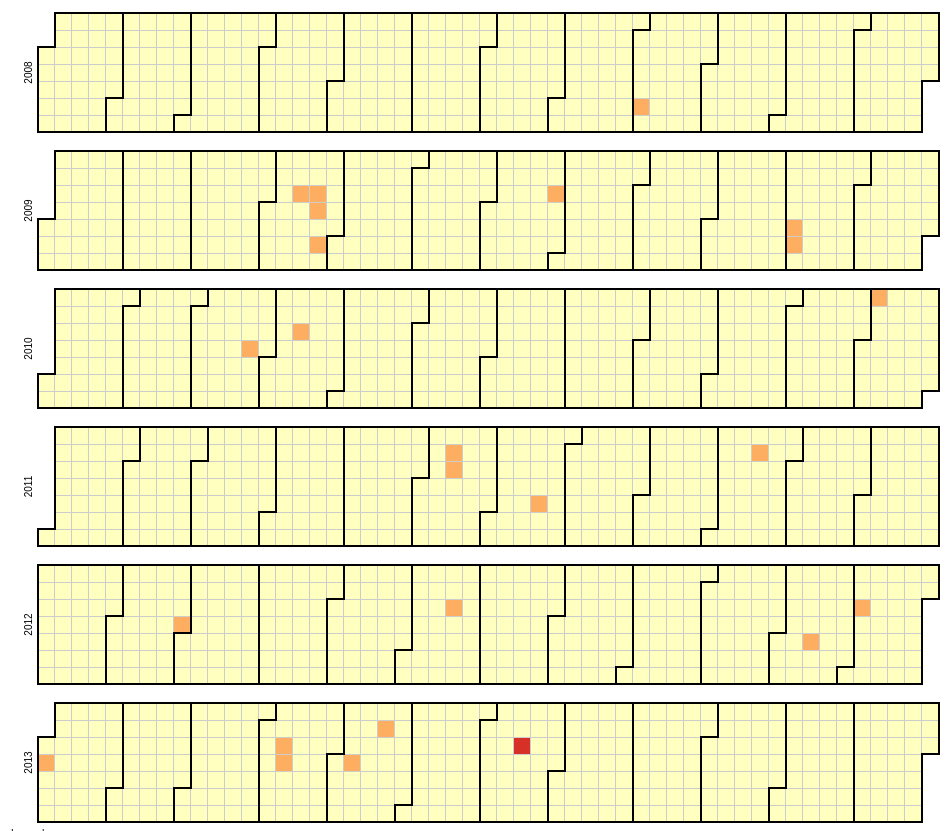
D3 v3 page, settled after 480 driven frames (8 s of simulated time); the page loaded 1 data file(s).


 
var width = 960,
height = 136,
cellSize = 17; // cell size
 
var day = d3.time.format("%w"),
week = d3.time.format("%U"),
percent = d3.format(".1%"),
format = d3.time.format("%Y-%m-%d");
 
var color = d3.scale.quantize()
.domain([-.05, .05])
.range(d3.range(11).map(function(d) { return "q" + d + "-11"; }));
 
var svg = d3.select("body").selectAll("svg")
.data(d3.range(2008, 2014))
.enter().append("svg")
.attr("width", width)
.attr("height", height)
.attr("class", "RdYlGn")
.append("g")
.attr("transform", "translate(" + ((width - cellSize * 53) / 2) + "," + (height - cellSize * 7 - 1) + ")");
 
svg.append("text")
.attr("transform", "translate(-6," + cellSize * 3.5 + ")rotate(-90)")
.style("text-anchor", "middle")
.text(function(d) { return d; });
 
var rect = svg.selectAll(".day")
.data(function(d) { return d3.time.days(new Date(d, 0, 1), new Date(d + 1, 0, 1)); })
.enter().append("rect")
.attr("class", "day")
.attr("width", cellSize)
.attr("height", cellSize)
.attr("x", function(d) { return week(d) * cellSize; })
.attr("y", function(d) { return day(d) * cellSize; })
.datum(format);
 
rect.append("title")
.text(function(d) { return d; });
 
svg.selectAll(".month")
.data(function(d) { return d3.time.months(new Date(d, 0, 1), new Date(d + 1, 0, 1)); })
.enter().append("path")
.attr("class", "month")
.attr("d", monthPath);
 
d3.csv("biodata.csv", function(error, csv) {
var data = d3.nest()
.key(function(d) { return d.Date; })
.rollup(function(d) {
    /**return (d[0].Close - d[0].Open) / d[0].Open; */
    if(d[0].Type == "sick")
        return -0.02;
    else if(d[0].Type == "sperm")
        return -0.04;
    else
        return -0.1; 
})
.map(csv);
 
rect.filter(function(d) { return d in data; })
.attr("class", function(d) { return "day " + color(data[d]); })
.select("title")
.text(function(d) { return d + ": " + percent(data[d]); });
});
 
function monthPath(t0) {
var t1 = new Date(t0.getFullYear(), t0.getMonth() + 1, 0),
d0 = +day(t0), w0 = +week(t0),
d1 = +day(t1), w1 = +week(t1);
return "M" + (w0 + 1) * cellSize + "," + d0 * cellSize
+ "H" + w0 * cellSize + "V" + 7 * cellSize
+ "H" + w1 * cellSize + "V" + (d1 + 1) * cellSize
+ "H" + (w1 + 1) * cellSize + "V" + 0
+ "H" + (w0 + 1) * cellSize + "Z";
}
 
//d3.select(self.frameElement).style("height", "2910px");
 


### data: biodata.csv
Date, Type
2008-09-05, sick
2009-04-14, sick
2009-04-21, sick
2009-04-22, sick
2009-04-24, sick
2009-07-28, sick
2009-11-05, sick
2009-11-06, sick
2010-03-24, sick
2010-04-13, sick
2010-12-05, sick
2011-06-13, sick
2011-06-14, sick
2011-07-21, sick
2011-10-17, sick
2012-02-29, sick
2012-06-19, sick
2012-11-15, sick
2012-12-04, sick
2013-01-02, sick
2013-04-09, sick
2013-04-10, sick
2013-05-08, sick
2013-05-20, sick
2013-07-16, sperm